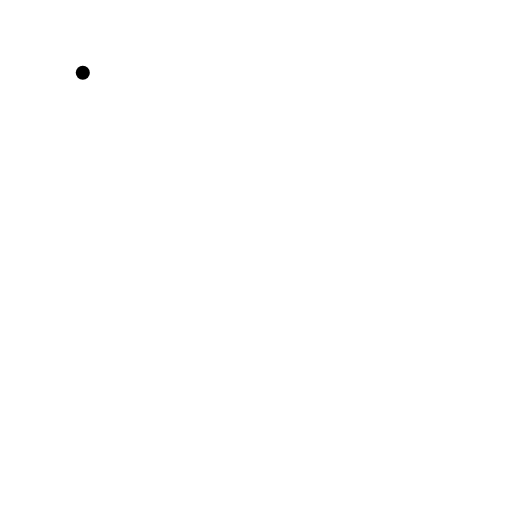
t = 0.00 s
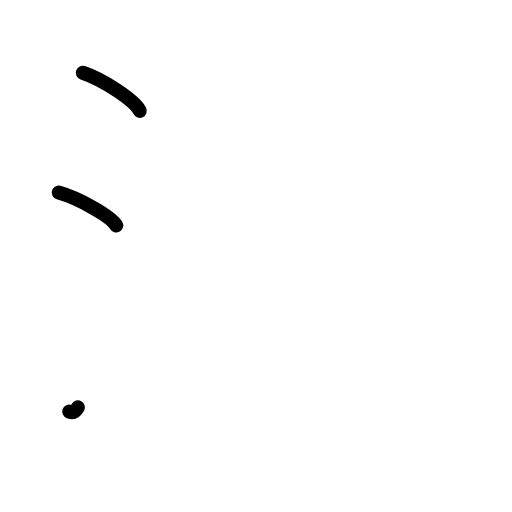
t = 2.25 s
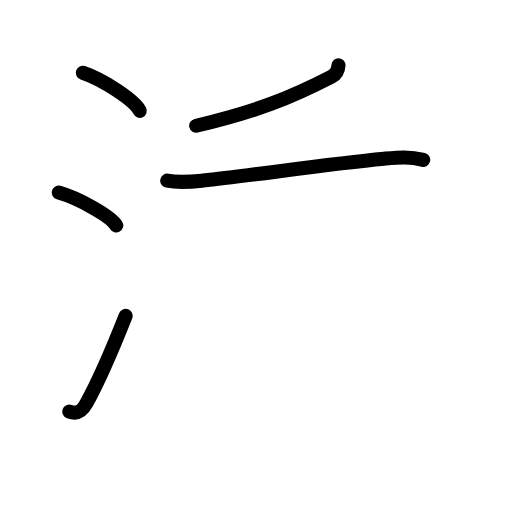
t = 4.42 s
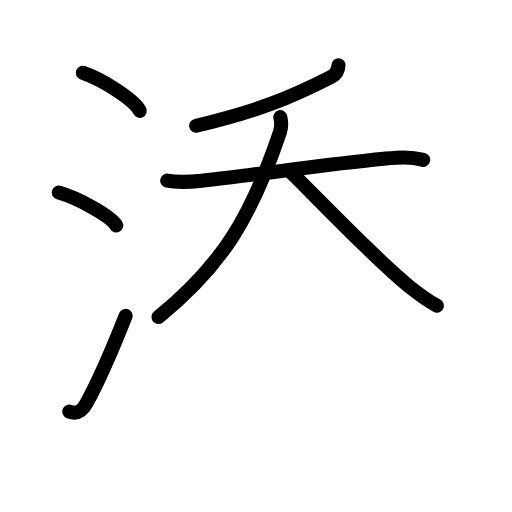
t = 6.63 s
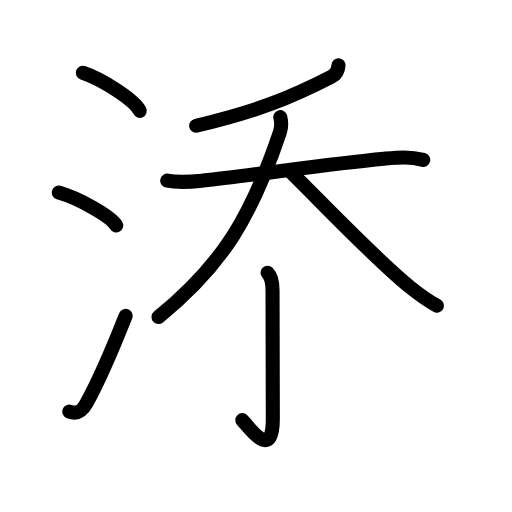
t = 7.83 s
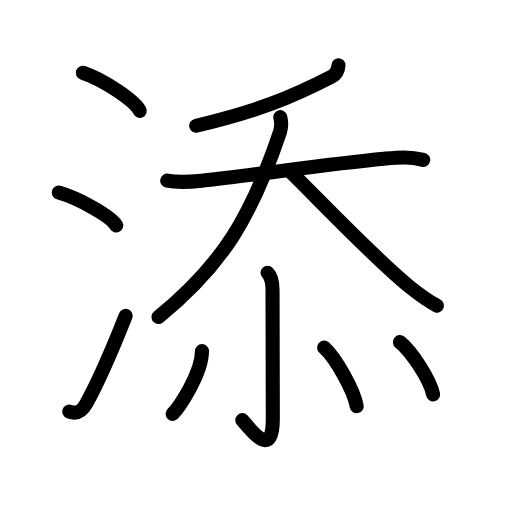
t = 11.00 s

The animated SVG that drew these frames (rendered in a browser with its animation timeline set to each time). Animation: 29 SMIL elements (animate=29); one cycle of 11.00 s.

<?xml version="1.0" encoding="UTF-8"?>
<!--
AniKanjiVG is licensed by CC-BY-SA Paul C. Sommerhoff (https://bitbucket.org/sommerhoff/anikanjivg).
AniKanjiVG uses KanjiVG which is licensed by CC-BY-SA Ulrich Apel (http://kanjivg.tagaini.net).
See also http://creativecommons.org/licenses/by-sa/3.0/
-->
<svg xmlns:kvg='http://kanjivg.tagaini.net' xmlns='http://www.w3.org/2000/svg' width='109' height='109' viewBox='0 0 109 109' style='fill:none;stroke:#000000;stroke-width:3;stroke-linecap:round;stroke-linejoin:round;' id="kvg:kanji_06dfb"><g id="kvg:06dfb" kvg:element="添"><g id="kvg:06dfb-g1" kvg:element="氵" kvg:variant="true" kvg:original="水" kvg:position="left" kvg:radical="general"><path id="kvg:06dfb-s1" kvg:type="㇔" d="M17.63,15.5c4.28,1.43,11.05,5.87,12.12,8.09"><animate attributeName="d" begin="0.0s" dur="1.0s" from="M17.63,15.5C17.63,15.5,17.63,15.5,17.63,15.5" to="M17.63,15.5c4.28,1.43,11.05,5.87,12.12,8.09" />
</path>
<path id="kvg:06dfb-s2" kvg:type="㇔" d="M12.5,41c4.32,1.23,11.17,5.08,12.25,7"><animate attributeName="d" begin="1.0s" dur="1.0s" from="M12.5,41C12.5,41,12.5,41,12.5,41" to="M12.5,41c4.32,1.23,11.17,5.08,12.25,7" />
<animate attributeName="d" begin="0s" dur="1.0s" from="M-100,-100" to="M-100,-100" />
</path>
<path id="kvg:06dfb-s3" kvg:type="㇀" d="M14.75,87.61c1.75,0.64,2.69,0,3.67-1.78c2.86-5.17,5.72-11.99,8.33-18.58"><animate attributeName="d" begin="2.0s" dur="0.5s" from="M14.75,87.61C14.75,87.61,14.75,87.61,14.75,87.61" to="M14.75,87.61c1.75,0.64,2.69,0,3.67-1.78" />
<animate attributeName="d" begin="2.5s" dur="0.5s" from="M14.75,87.61c1.75,0.64,2.69,0,3.67-1.78c0,0,0,0,0,0,0" to="M14.75,87.61c1.75,0.64,2.69,0,3.67-1.78c2.86-5.17,5.72-11.99,8.33-18.58" />
<animate attributeName="d" begin="0s" dur="2.0s" from="M-100,-100" to="M-100,-100" />
</path>
</g>
<g id="kvg:06dfb-g2" kvg:position="right"><g id="kvg:06dfb-g3" kvg:position="top" kvg:phon="忝"><g id="kvg:06dfb-g4" kvg:element="忝"><g id="kvg:06dfb-g5" kvg:element="夭"><g id="kvg:06dfb-g6" kvg:element="丿"><path id="kvg:06dfb-s4" kvg:type="㇒" d="M72.06,13.89C72,15,71.48,15.86,70.55,16.34c-8.8,4.54-15.68,7.29-28.78,10.43"><animate attributeName="d" begin="3.0s" dur="0.5s" from="M72.06,13.89C72.06,13.89,72.06,13.89,72.06,13.89" to="M72.06,13.89C72,15,71.48,15.86,70.55,16.34" />
<animate attributeName="d" begin="3.5s" dur="0.5s" from="M72.06,13.89C72,15,71.48,15.86,70.55,16.34c0,0,0,0,0,0,0" to="M72.06,13.89C72,15,71.48,15.86,70.55,16.34c-8.8,4.54-15.68,7.29-28.78,10.43" />
<animate attributeName="d" begin="0s" dur="3.0s" from="M-100,-100" to="M-100,-100" />
</path>
</g>
<g id="kvg:06dfb-g7" kvg:element="大"><path id="kvg:06dfb-s5" kvg:type="㇐" d="M35.6,38.45c2.65,0.55,5.38,0.23,7.66-0.01c10.49-1.11,26.62-3.56,38.5-4.65c2.99-0.27,5.38-0.52,8.34,0.24"><animate attributeName="d" begin="4.0s" dur="0.3333333333333333s" from="M35.6,38.45C35.6,38.45,35.6,38.45,35.6,38.45" to="M35.6,38.45c2.65,0.55,5.38,0.23,7.66-0.01" />
<animate attributeName="d" begin="4.333333333333333s" dur="0.3333333333333333s" from="M35.6,38.45c2.65,0.55,5.38,0.23,7.66-0.01c0,0,0,0,0,0,0" to="M35.6,38.45c2.65,0.55,5.38,0.23,7.66-0.01c10.49-1.11,26.62-3.56,38.5-4.65" />
<animate attributeName="d" begin="4.666666666666667s" dur="0.3333333333333333s" from="M35.6,38.45c2.65,0.55,5.38,0.23,7.66-0.01c10.49-1.11,26.62-3.56,38.5-4.65c0,0,0,0,0,0,0" to="M35.6,38.45c2.65,0.55,5.38,0.23,7.66-0.01c10.49-1.11,26.62-3.56,38.5-4.65c2.99-0.27,5.38-0.52,8.34,0.24" />
<animate attributeName="d" begin="0s" dur="4.0s" from="M-100,-100" to="M-100,-100" />
</path>
<path id="kvg:06dfb-s6" kvg:type="㇒" d="M59.67,24.94c0.28,1.17,0.32,2.02-0.08,3.2C53.46,46.27,47.44,56.29,33.75,67.5"><animate attributeName="d" begin="5.0s" dur="0.5s" from="M59.67,24.94C59.67,24.94,59.67,24.94,59.67,24.94" to="M59.67,24.94c0.28,1.17,0.32,2.02-0.08,3.2" />
<animate attributeName="d" begin="5.5s" dur="0.5s" from="M59.67,24.94c0.28,1.17,0.32,2.02-0.08,3.2c0,0,0,0,0,0,0" to="M59.67,24.94c0.28,1.17,0.32,2.02-0.08,3.2C53.46,46.27,47.44,56.29,33.75,67.5" />
<animate attributeName="d" begin="0s" dur="5.0s" from="M-100,-100" to="M-100,-100" />
</path>
<path id="kvg:06dfb-s7" kvg:type="㇏" d="M61.79,36.52c6.04,5.9,18.07,18.63,25.56,24.66c1.77,1.42,3.66,2.78,5.65,3.9"><animate attributeName="d" begin="6.0s" dur="0.5s" from="M61.79,36.52C61.79,36.52,61.79,36.52,61.79,36.52" to="M61.79,36.52c6.04,5.9,18.07,18.63,25.56,24.66" />
<animate attributeName="d" begin="6.5s" dur="0.5s" from="M61.79,36.52c6.04,5.9,18.07,18.63,25.56,24.66c0,0,0,0,0,0,0" to="M61.79,36.52c6.04,5.9,18.07,18.63,25.56,24.66c1.77,1.42,3.66,2.78,5.65,3.9" />
<animate attributeName="d" begin="0s" dur="6.0s" from="M-100,-100" to="M-100,-100" />
</path>
</g>
</g>
</g>
<g id="kvg:06dfb-g8" kvg:element="⺗" kvg:variant="true" kvg:original="心" kvg:position="bottom"><path id="kvg:06dfb-s8" kvg:type="㇚" d="M56.96,58.08c0.85,0.85,1.06,2.04,1.06,3.75c0,13.05,0.06,22.96,0.06,27.4c0,9.31-5.37,1.34-6.49,0.22"><animate attributeName="d" begin="7.0s" dur="0.3333333333333333s" from="M56.96,58.08C56.96,58.08,56.96,58.08,56.96,58.08" to="M56.96,58.08c0.85,0.85,1.06,2.04,1.06,3.75" />
<animate attributeName="d" begin="7.333333333333333s" dur="0.3333333333333333s" from="M56.96,58.08c0.85,0.85,1.06,2.04,1.06,3.75c0,0,0,0,0,0,0" to="M56.96,58.08c0.85,0.85,1.06,2.04,1.06,3.75c0,13.05,0.06,22.96,0.06,27.4" />
<animate attributeName="d" begin="7.666666666666667s" dur="0.3333333333333333s" from="M56.96,58.08c0.85,0.85,1.06,2.04,1.06,3.75c0,13.05,0.06,22.96,0.06,27.4c0,0,0,0,0,0,0" to="M56.96,58.08c0.85,0.85,1.06,2.04,1.06,3.75c0,13.05,0.06,22.96,0.06,27.4c0,9.31-5.37,1.34-6.49,0.22" />
<animate attributeName="d" begin="0s" dur="7.0s" from="M-100,-100" to="M-100,-100" />
</path>
<path id="kvg:06dfb-s9" kvg:type="㇔" d="M43,74.75c0,4.84-4.91,11.99-6.25,13.38"><animate attributeName="d" begin="8.0s" dur="1.0s" from="M43,74.75C43,74.75,43,74.75,43,74.75" to="M43,74.75c0,4.84-4.91,11.99-6.25,13.38" />
<animate attributeName="d" begin="0s" dur="8.0s" from="M-100,-100" to="M-100,-100" />
</path>
<path id="kvg:06dfb-s10" kvg:type="㇔" d="M69,74c2.45,2.2,6.33,9.05,6.94,12.47"><animate attributeName="d" begin="9.0s" dur="1.0s" from="M69,74C69,74,69,74,69,74" to="M69,74c2.45,2.2,6.33,9.05,6.94,12.47" />
<animate attributeName="d" begin="0s" dur="9.0s" from="M-100,-100" to="M-100,-100" />
</path>
<path id="kvg:06dfb-s11" kvg:type="㇔" d="M85.14,72.83c2.49,1.96,6.44,8.08,7.06,11.13"><animate attributeName="d" begin="10.0s" dur="1.0s" from="M85.14,72.83C85.14,72.83,85.14,72.83,85.14,72.83" to="M85.14,72.83c2.49,1.96,6.44,8.08,7.06,11.13" />
<animate attributeName="d" begin="0s" dur="10.0s" from="M-100,-100" to="M-100,-100" />
</path>
</g>
</g>
</g>
</g>
</svg>
